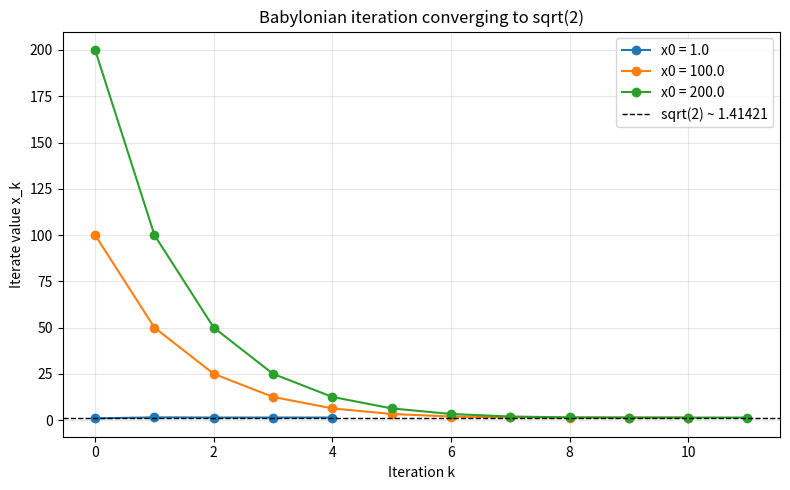

Write Python code to recreate this figure. (Note: this script raises an exception after producing the figure.)
import matplotlib
matplotlib.use("Agg")
import matplotlib.pyplot as plt

# Babylonian (Heron's) iteration for sqrt(a), a > 0.
# Model: sqrt(a) is the positive root of x^2 = a.
# Update rule: x_next = (x + a/x) / 2, iterate until |x_next^2 - a| < epsilon.

def babylonian_sqrt(a, x0, epsilon):
    x = float(x0)              # current estimate, starting from the guess
    iterates = [x]             # record successive iterates for inspection
    while True:
        x_next = (x + a / x) / 2.0        # one Babylonian averaging step
        iterates.append(x_next)           # store the new iterate
        if abs(x_next * x_next - a) < epsilon:   # stop when x_next^2 is close to a
            break
        x = x_next                        # otherwise continue iterating
    return x_next, iterates

# Test parameters
a = 2.0
guesses = [1.0, 100.0, 200.0]
epsilon = 1e-6

results = {}   # store final estimate and iterate count per guess

print(f"Target: sqrt({a}) with tolerance epsilon = {epsilon}")
print("=" * 60)

for x0 in guesses:
    final, iterates = babylonian_sqrt(a, x0, epsilon)
    results[x0] = (final, iterates)
    n_steps = len(iterates) - 1   # number of iteration steps taken
    print(f"\nStarting guess x0 = {x0}")
    for k, xk in enumerate(iterates):
        print(f"  iterate[{k}] = {xk:.10f}")
    print(f"  Final estimate       = {final:.10f}")
    print(f"  Number of iterations = {n_steps}")
    print(f"  Final estimate^2     = {final * final:.10f}")

# ---- Separate check ----
print("\n" + "=" * 60)
print("CHECK:")
reference = 1.41421   # expected value of sqrt(2) to 5 decimals
for x0 in guesses:
    final, iterates = results[x0]
    n_steps = len(iterates) - 1
    close_to_ref = abs(final - reference) < 1e-4          # converges to ~1.41421
    sq_within_tol = abs(final * final - a) < epsilon       # square within tolerance of a
    print(f"  x0 = {x0:>6}: estimate = {final:.5f}, "
          f"|estimate-1.41421| < 1e-4 = {close_to_ref}, "
          f"|estimate^2 - 2| < eps = {sq_within_tol}, "
          f"steps = {n_steps}")

steps_list = [len(results[x0][1]) - 1 for x0 in guesses]
print(f"\n  Iterations per guess (1, 100, 200): {steps_list}")
print("  A far starting guess only needs a few more iterations to converge.")

# Explanation of why the check confirms the result:
print("\n  Explanation: because x^2 = a defines sqrt(a), showing every guess "
      "lands on the same value ~1.41421 whose square is within epsilon of 2 "
      "confirms we found the true positive root regardless of the starting point.")

# ---- Plot the iterates for each starting guess ----
plt.figure(figsize=(8, 5))
for x0 in guesses:
    _, iterates = results[x0]
    plt.plot(range(len(iterates)), iterates, marker="o", label=f"x0 = {x0}")
plt.axhline(reference, color="black", linestyle="--", linewidth=1, label="sqrt(2) ~ 1.41421")
plt.xlabel("Iteration k")
plt.ylabel("Iterate value x_k")
plt.title("Babylonian iteration converging to sqrt(2)")
plt.legend()
plt.grid(True, alpha=0.3)
plt.tight_layout()
plt.savefig("/private/tmp/claude-501/-Users-lvmy-neu-teaching-numericalR-numericalR/e8e9d206-e3a8-4079-be52-06334c0a89a5/scratchpad/eval/gen/1C.3.1_s3.png")
